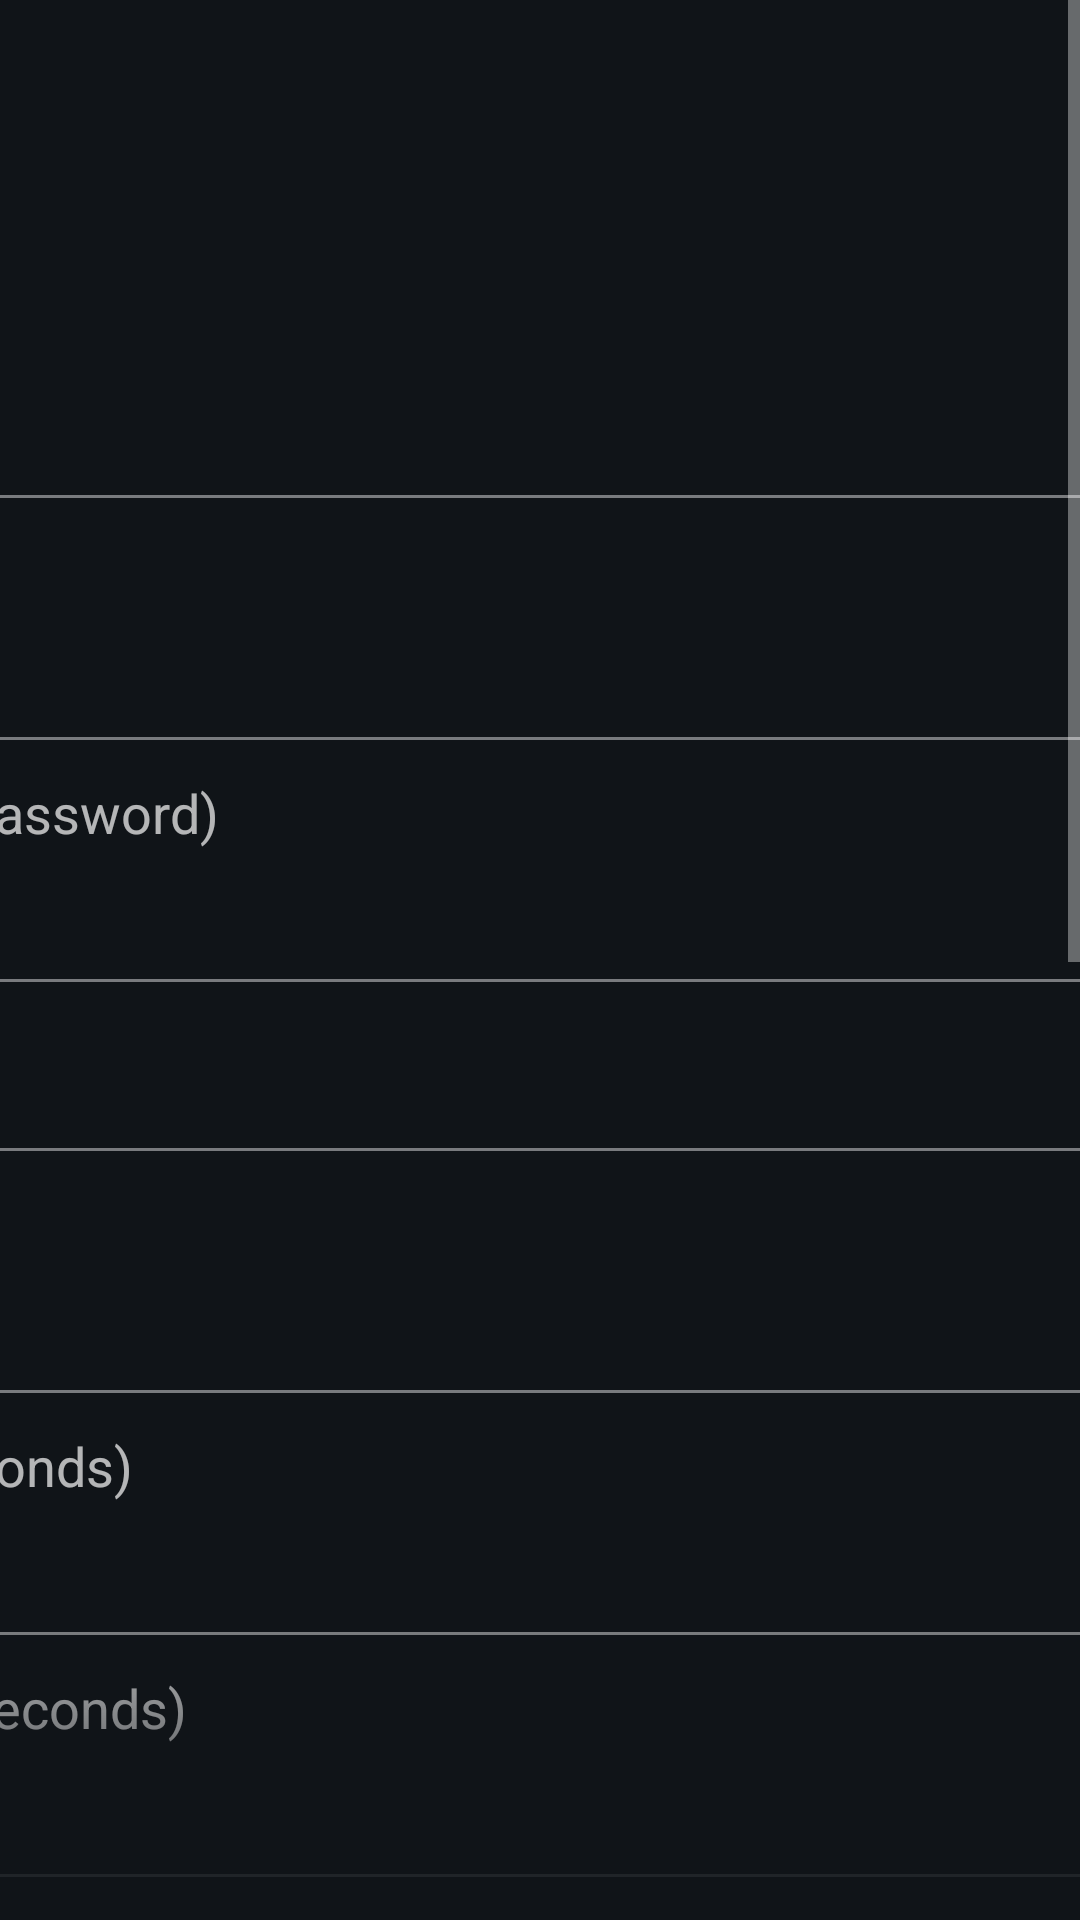

Layout XML and referenced resources for this Android screen:
<!-- AndroidManifest.xml: application theme Theme.NextcloudDream -->
<!-- res/layout/activity_main.xml -->
<?xml version="1.0" encoding="utf-8"?>
<ScrollView xmlns:android="http://schemas.android.com/apk/res/android"
    android:layout_width="match_parent"
    android:layout_height="match_parent"
    android:background="#101418"
    android:requiresFadingEdge="vertical"
    android:fadingEdgeLength="96dp">

    <LinearLayout
        android:layout_width="860dp"
        android:layout_height="wrap_content"
        android:layout_gravity="center_horizontal"
        android:orientation="vertical"
        android:paddingVertical="32dp">

        <TextView
            style="@style/ConfigTitle"
            android:text="@string/app_name" />

        <TextView
            style="@style/ConfigLabel"
            android:labelFor="@+id/server_url"
            android:text="@string/config_server_url" />
        <EditText
            android:id="@id/server_url"
            style="@style/ConfigField"
            android:hint="@string/config_server_url_hint"
            android:inputType="textUri" />

        <TextView
            style="@style/ConfigLabel"
            android:labelFor="@+id/username"
            android:text="@string/config_username" />
        <EditText
            android:id="@id/username"
            style="@style/ConfigField"
            android:inputType="text" />

        <TextView
            style="@style/ConfigLabel"
            android:labelFor="@+id/app_password"
            android:text="@string/config_app_password" />
        <EditText
            android:id="@id/app_password"
            style="@style/ConfigField"
            android:inputType="textPassword" />

        
        <CheckBox
            android:id="@+id/show_password"
            style="@style/ConfigCheckBox"
            android:text="@string/config_show_password" />

        <TextView
            style="@style/ConfigLabel"
            android:labelFor="@+id/folder_path"
            android:text="@string/config_folder" />
        <EditText
            android:id="@id/folder_path"
            style="@style/ConfigField"
            android:hint="@string/config_folder_hint"
            android:inputType="text" />

        <TextView
            style="@style/ConfigLabel"
            android:labelFor="@+id/slide_interval"
            android:text="@string/config_slide_interval" />
        <EditText
            android:id="@id/slide_interval"
            style="@style/ConfigField"
            android:inputType="number" />

        <TextView
            style="@style/ConfigLabel"
            android:labelFor="@+id/max_video"
            android:text="@string/config_max_video" />
        <EditText
            android:id="@id/max_video"
            style="@style/ConfigField"
            android:inputType="number" />

        <TextView
            style="@style/ConfigLabel"
            android:labelFor="@+id/sync_interval"
            android:text="@string/config_sync_interval" />
        <EditText
            android:id="@id/sync_interval"
            style="@style/ConfigField"
            android:inputType="number" />

        <TextView
            style="@style/ConfigLabel"
            android:labelFor="@+id/max_cache"
            android:text="@string/config_max_cache" />
        <EditText
            android:id="@id/max_cache"
            style="@style/ConfigField"
            android:inputType="number" />

        <CheckBox
            android:id="@+id/show_clock"
            style="@style/ConfigCheckBox"
            android:layout_marginTop="16dp"
            android:text="@string/config_show_clock" />

        <CheckBox
            android:id="@+id/show_photo_info"
            style="@style/ConfigCheckBox"
            android:text="@string/config_show_photo_info" />

        
        <CheckBox
            android:id="@+id/play_live_photos"
            style="@style/ConfigCheckBox"
            android:text="@string/config_play_live_photos" />

        
        <CheckBox
            android:id="@+id/play_videos"
            style="@style/ConfigCheckBox"
            android:text="@string/config_play_videos" />

        
        <TextView
            android:id="@+id/status"
            style="@style/ConfigStatus" />

        
        <Button
            android:id="@+id/save_button"
            style="@style/ConfigButton"
            android:layout_marginTop="16dp"
            android:text="@string/config_save" />

        <Button
            android:id="@+id/test_button"
            style="@style/ConfigButton"
            android:text="@string/config_test" />

        <TextView
            android:id="@+id/screensaver_hint"
            style="@style/ConfigLabel"
            android:layout_marginTop="28dp"
            android:text="@string/config_screensaver_hint"
            android:visibility="gone" />

        
        <Button
            android:id="@+id/screensaver_settings_button"
            style="@style/ConfigButton"
            android:text="@string/config_screensaver_settings"
            android:visibility="gone" />

        
        <TextView
            android:id="@+id/update_status"
            style="@style/ConfigStatus"
            android:layout_marginTop="28dp"
            android:textColor="#90FFFFFF" />

        <Button
            android:id="@+id/update_button"
            style="@style/ConfigButton"
            android:visibility="gone" />
    </LinearLayout>
</ScrollView>
<!-- resources referenced by this layout -->
<resources>
  <string name="app_name" translatable="false">Nextcloud Dream</string>
  <string name="config_app_password">App password (not your main password)</string>
  <string name="config_folder">Photo folder</string>
  <string name="config_folder_hint" translatable="false">/Photos/ScreenSaver</string>
  <string name="config_max_cache">Offline fallback cache (MB, ~400 KB per photo)</string>
  <string name="config_max_video">Maximum time a video plays (seconds)</string>
  <string name="config_play_live_photos">Play live photos (iPhone and Pixel)</string>
  <string name="config_play_videos">Play videos (muted, streamed from Nextcloud)</string>
  <string name="config_save">Save and sync</string>
  <string name="config_screensaver_hint">Then, in the settings: Device Preferences → Screen saver → Nextcloud Dream.</string>
  <string name="config_screensaver_settings">Open the Android settings</string>
  <string name="config_server_url">Nextcloud server URL</string>
  <string name="config_server_url_hint">https://cloud.example.com</string>
  <string name="config_show_clock">Show the time and date</string>
  <string name="config_show_password">Show the password</string>
  <string name="config_show_photo_info">Show where and when the photo was taken</string>
  <string name="config_slide_interval">Time each photo is shown (seconds)</string>
  <string name="config_sync_interval">Refresh interval (hours)</string>
  <string name="config_test">Test connection</string>
  <string name="config_username">Username</string>
  <style name="ConfigButton">
          <item name="android:layout_width">match_parent</item>
          <item name="android:layout_height">wrap_content</item>
          <item name="android:layout_marginTop">12dp</item>
          <item name="android:background">@drawable/tv_button</item>
          <item name="android:stateListAnimator">@animator/tv_focus_scale</item>
          <item name="android:textColor">#FFFFFF</item>
          <item name="android:textSize">18sp</item>
          <item name="android:paddingVertical">14dp</item>
      </style>
  <style name="ConfigCheckBox">
          <item name="android:layout_width">match_parent</item>
          <item name="android:layout_height">wrap_content</item>
          <item name="android:layout_marginTop">8dp</item>
          <item name="android:background">@drawable/tv_field</item>
          <item name="android:paddingHorizontal">12dp</item>
          <item name="android:paddingVertical">12dp</item>
          <item name="android:textColor">#FFFFFF</item>
          <item name="android:textSize">18sp</item>
      </style>
  <style name="ConfigLabel">
          <item name="android:layout_width">match_parent</item>
          <item name="android:layout_height">wrap_content</item>
          <item name="android:layout_marginTop">12dp</item>
          <item name="android:textColor">#B0FFFFFF</item>
          <item name="android:textSize">18sp</item>
      </style>
  <style name="ConfigStatus">
          <item name="android:layout_width">match_parent</item>
          <item name="android:layout_height">wrap_content</item>
          <item name="android:layout_marginTop">16dp</item>
          <item name="android:textColor">#E0FFFFFF</item>
          <item name="android:textSize">18sp</item>
      </style>
  <style name="ConfigTitle">
          <item name="android:layout_width">wrap_content</item>
          <item name="android:layout_height">wrap_content</item>
          <item name="android:layout_marginBottom">16dp</item>
          <item name="android:textColor">#FFFFFF</item>
          <item name="android:textSize">28sp</item>
      </style>
  <style name="Theme.NextcloudDream" parent="Theme.AppCompat.NoActionBar">
          <item name="android:windowBackground">@android:color/black</item>
          <item name="colorAccent">#0082C9</item>
      </style>
</resources>
